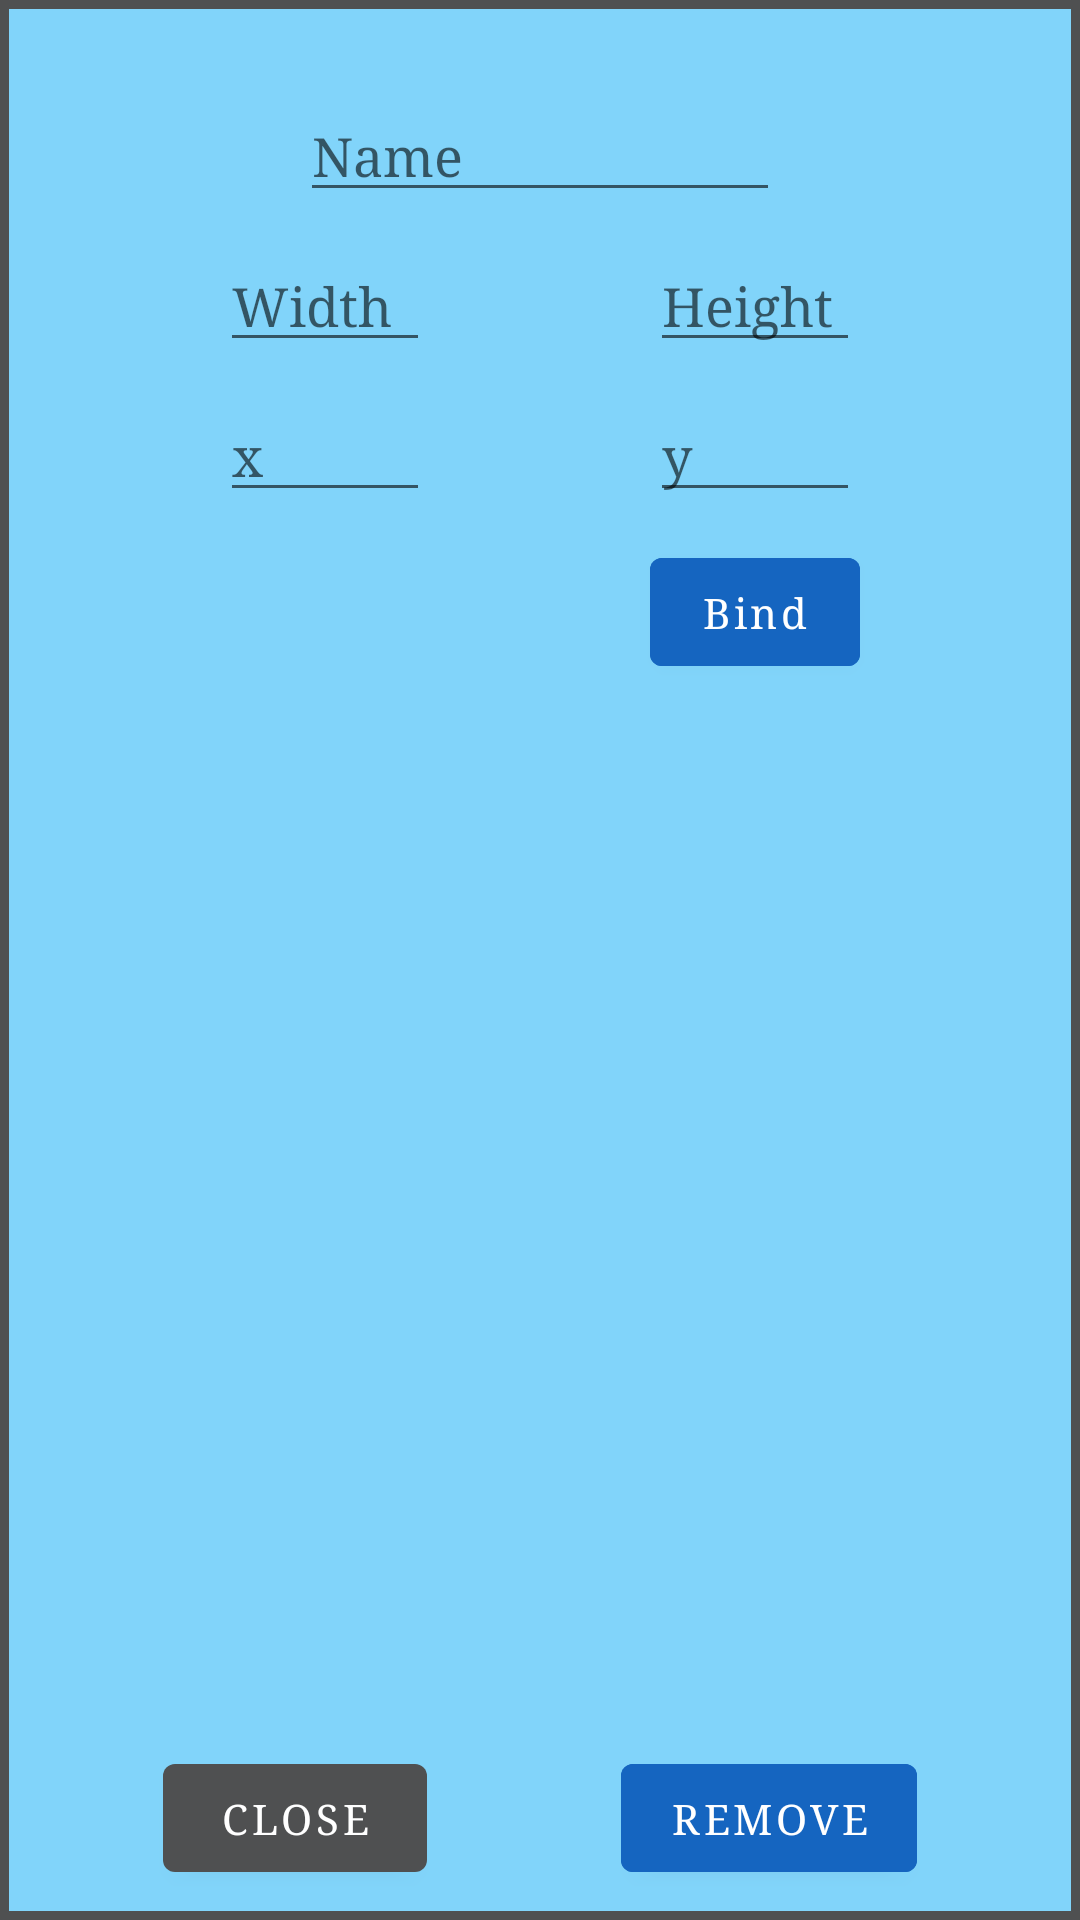

Produce the Android XML layout that renders to this screen, including the resource entries it uses.
<!-- AndroidManifest.xml: application theme AppTheme -->
<!-- res/layout/settings_menu.xml -->
<?xml version="1.0" encoding="utf-8"?>
<androidx.constraintlayout.widget.ConstraintLayout xmlns:android="http://schemas.android.com/apk/res/android"
    xmlns:app="http://schemas.android.com/apk/res-auto"
    android:layout_width="200dp"
    android:layout_height="350dp"
    android:background="@color/light_blue"
    android:elevation="10dp">

    <View
        android:layout_width="match_parent"
        android:layout_height="3dp"
        android:background="@color/colorPrimary"
        app:layout_constraintBottom_toBottomOf="parent" />

    <View
        android:layout_width="match_parent"
        android:layout_height="3dp"
        android:background="@color/colorPrimary"
        app:layout_constraintTop_toTopOf="parent" />

    <View
        android:layout_width="3dp"
        android:layout_height="match_parent"
        android:background="@color/colorPrimary"
        app:layout_constraintStart_toStartOf="parent" />

    <View
        android:layout_width="3dp"
        android:layout_height="match_parent"
        android:background="@color/colorPrimary"
        app:layout_constraintEnd_toEndOf="parent" />

    <com.google.android.material.textfield.TextInputEditText
        android:id="@+id/name"
        android:layout_width="160dp"
        android:layout_height="wrap_content"
        android:layout_marginTop="30dp"
        android:hint="@string/name"
        android:imeOptions="flagNoExtractUi"
        app:layout_constraintEnd_toEndOf="@id/height"
        app:layout_constraintStart_toStartOf="@id/width"
        app:layout_constraintTop_toTopOf="parent" />

    <com.google.android.material.textfield.TextInputEditText
        android:id="@+id/width"
        android:layout_width="70dp"
        android:layout_height="wrap_content"
        android:layout_marginTop="50dp"
        android:hint="@string/width"
        android:imeOptions="flagNoExtractUi"
        android:inputType="number"
        app:layout_constraintEnd_toStartOf="@id/height"
        app:layout_constraintStart_toStartOf="parent"
        app:layout_constraintTop_toTopOf="@id/name" />

    <com.google.android.material.textfield.TextInputEditText
        android:id="@+id/height"
        android:layout_width="70dp"
        android:layout_height="wrap_content"
        android:layout_marginTop="50dp"
        android:hint="@string/height"
        android:imeOptions="flagNoExtractUi"
        android:inputType="number"
        app:layout_constraintEnd_toEndOf="parent"
        app:layout_constraintStart_toEndOf="@id/width"
        app:layout_constraintTop_toTopOf="@id/name" />

    <com.google.android.material.textfield.TextInputEditText
        android:id="@+id/x"
        android:layout_width="70dp"
        android:layout_height="wrap_content"
        android:layout_marginTop="50dp"
        android:hint="@string/x"
        android:imeOptions="flagNoExtractUi"
        android:inputType="number"
        app:layout_constraintEnd_toStartOf="@id/y"
        app:layout_constraintStart_toStartOf="parent"
        app:layout_constraintTop_toTopOf="@id/width" />

    <com.google.android.material.textfield.TextInputEditText
        android:id="@+id/y"
        android:layout_width="70dp"
        android:layout_height="wrap_content"
        android:layout_marginTop="50dp"
        android:hint="@string/y"
        android:imeOptions="flagNoExtractUi"
        android:inputType="number"
        app:layout_constraintEnd_toEndOf="parent"
        app:layout_constraintStart_toEndOf="@id/x"
        app:layout_constraintTop_toTopOf="@id/width" />

    <TextView
        android:id="@+id/bind_char"
        android:layout_width="wrap_content"
        android:layout_height="wrap_content"
        android:layout_marginTop="50dp"
        app:layout_constraintStart_toStartOf="@id/x"
        app:layout_constraintTop_toTopOf="@id/x" />

    <com.google.android.material.button.MaterialButton
        android:id="@+id/bind"
        android:layout_width="70dp"
        android:layout_height="wrap_content"
        android:layout_marginTop="50dp"
        android:backgroundTint="@color/blue"
        android:text="@string/bind"
        android:textAllCaps="false"
        app:layout_constraintEnd_toEndOf="@id/y"
        app:layout_constraintStart_toStartOf="@id/y"
        app:layout_constraintTop_toTopOf="@id/y" />

    <com.google.android.material.button.MaterialButton
        android:id="@+id/close"
        android:layout_width="wrap_content"
        android:layout_height="wrap_content"
        android:layout_marginStart="10dp"
        android:layout_marginEnd="10dp"
        android:layout_marginBottom="10dp"
        android:text="@string/close"
        app:layout_constraintBottom_toBottomOf="parent"
        app:layout_constraintEnd_toStartOf="@id/remove"
        app:layout_constraintStart_toStartOf="parent" />

    <com.google.android.material.button.MaterialButton
        android:id="@+id/remove"
        android:layout_width="wrap_content"
        android:layout_height="wrap_content"
        android:layout_marginStart="10dp"
        android:layout_marginEnd="10dp"
        android:layout_marginBottom="10dp"
        android:backgroundTint="@color/blue"
        android:text="@string/remove"
        app:layout_constraintBottom_toBottomOf="parent"
        app:layout_constraintEnd_toEndOf="parent"
        app:layout_constraintStart_toEndOf="@id/close" />


</androidx.constraintlayout.widget.ConstraintLayout>
<!-- resources referenced by this layout -->
<resources>
  <color name="blue">#1565C0</color>
  <color name="colorPrimary">#4F5051</color>
  <color name="light_blue">#81d4fa</color>
  <string name="bind">Bind</string>
  <string name="close">Close</string>
  <string name="height">Height</string>
  <string name="name">Name</string>
  <string name="remove">Remove</string>
  <string name="width">Width</string>
  <string name="x">x</string>
  <string name="y">y</string>
  <style name="AppTheme" parent="Theme.MaterialComponents.Light.NoActionBar">
          <item name="windowActionBar">false</item>
          <item name="windowNoTitle">true</item>
          <item name="android:windowFullscreen">true</item>
          <item name="android:windowTranslucentStatus" tools:targetApi="kitkat">true</item>
          <item name="colorPrimary">@color/colorPrimary</item>
          <item name="android:typeface">serif</item>
      </style>
</resources>
